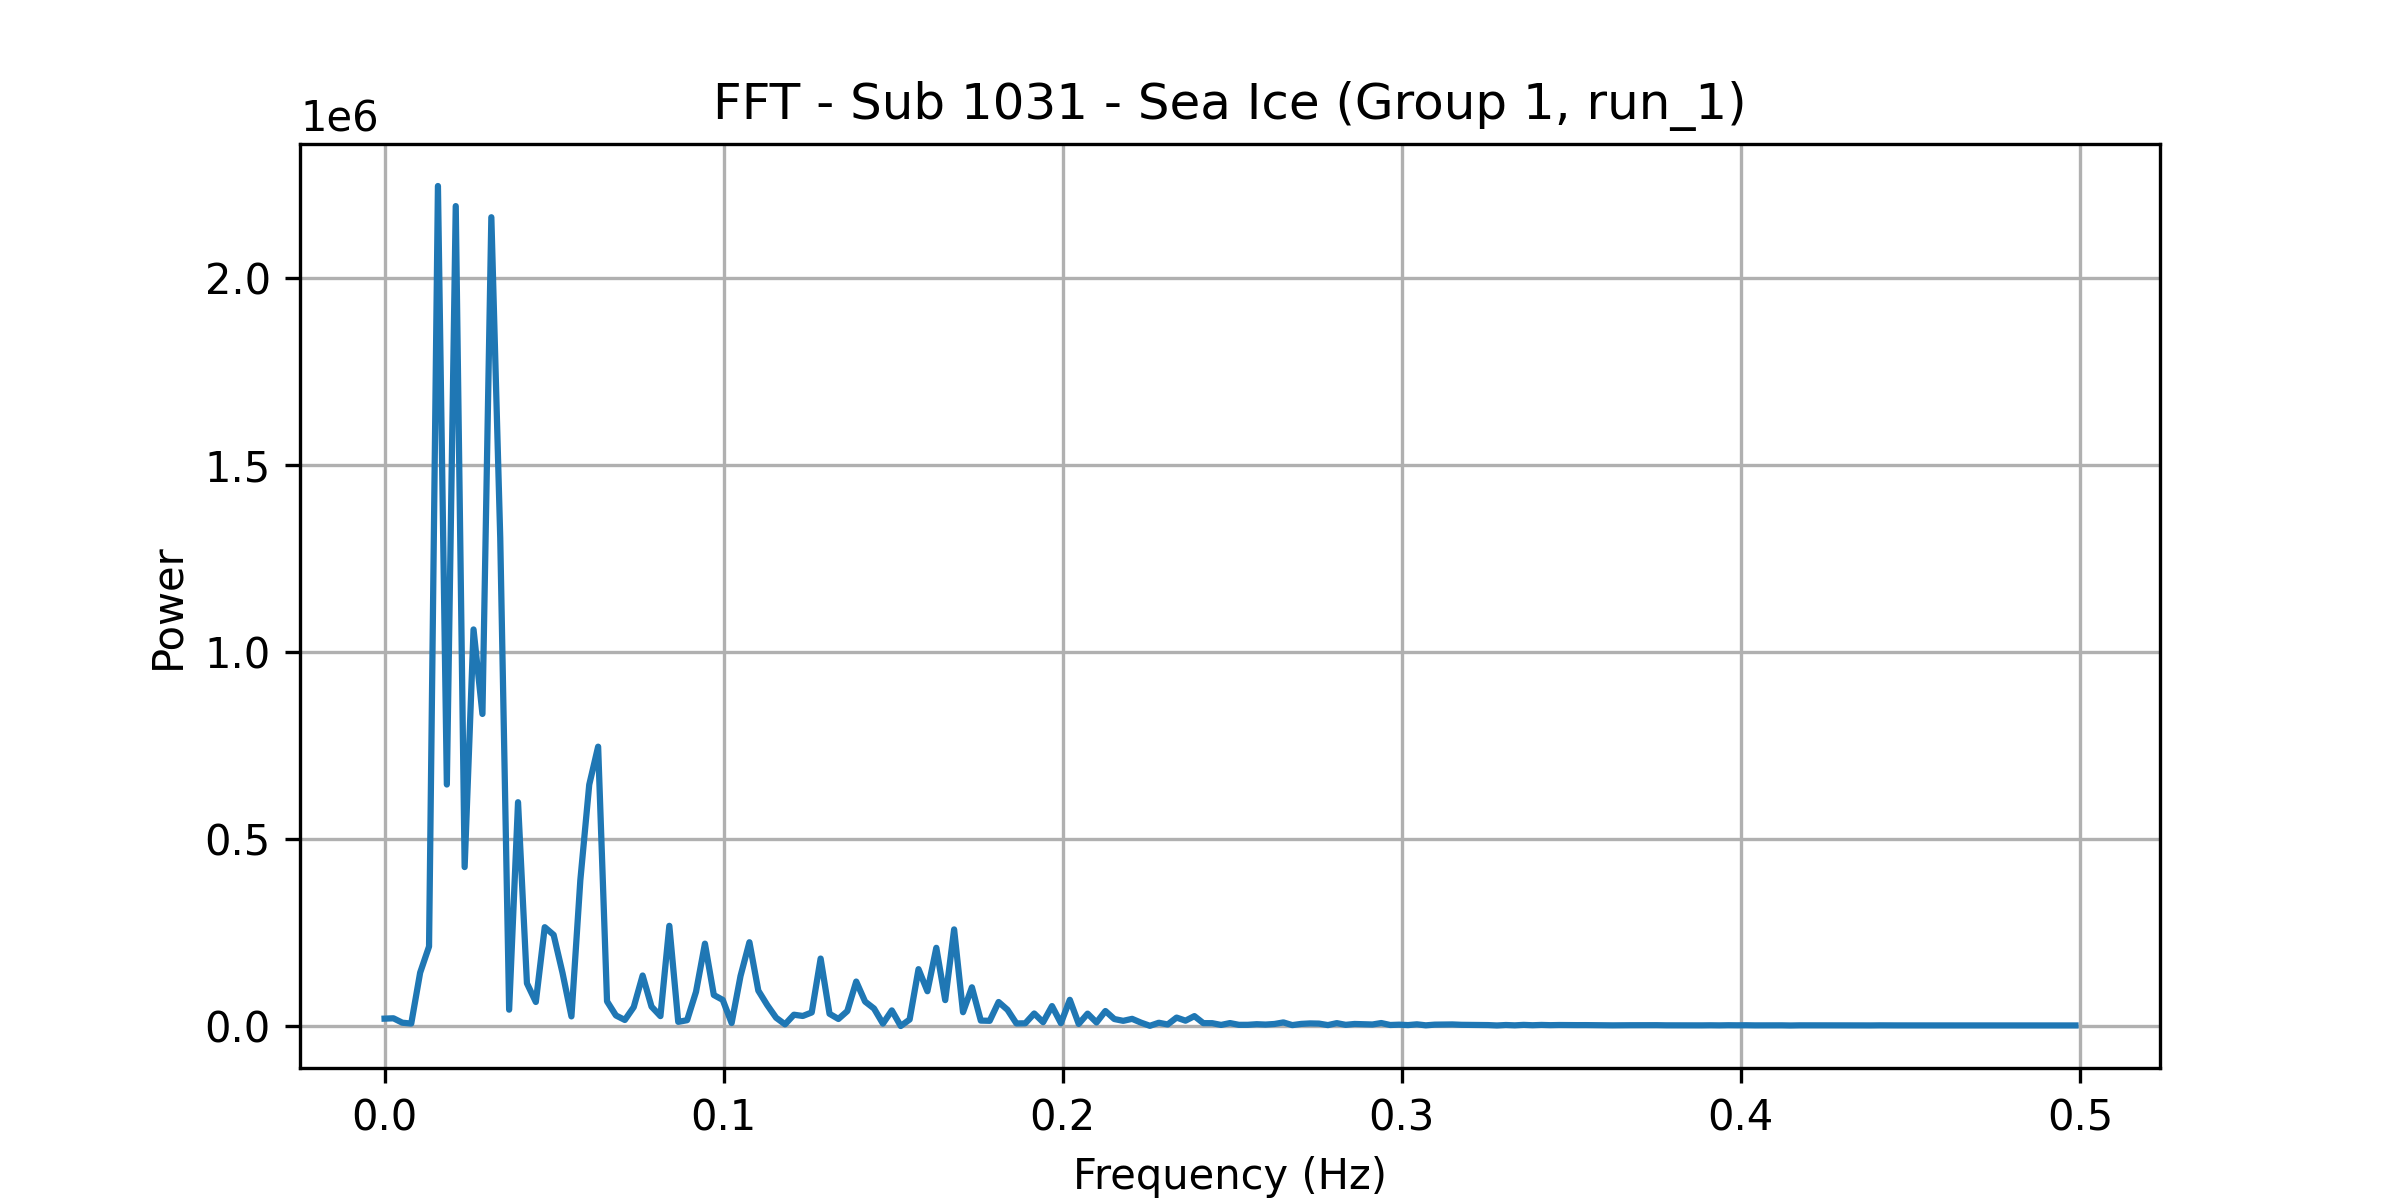

Source data for this figure (header and first rows):
frequency, power
0.0, 20072
0.002625, 20993
0.005249, 9152
0.007874, 6920
0.0105, 142891
0.01312, 212905
0.01575, 2245491
0.01837, 645796
0.021, 2191793
0.02362, 425157
0.02625, 1060263
0.02887, 834395
0.0315, 2161974
0.03412, 1304966
0.03675, 43985
0.03937, 598522
0.04199, 114503
0.04462, 64584
0.04724, 264503
0.04987, 243932
0.05249, 142115
0.05512, 26087
0.05774, 389945
0.06037, 645329
0.06299, 746936
0.06562, 66272
0.06824, 28556
0.07087, 16494
0.07349, 50917
0.07612, 135347
0.07874, 52116
0.08136, 26812
0.08399, 268134
0.08661, 11401
0.08924, 15926
0.09186, 91841
0.09449, 220474
0.09711, 83223
0.09974, 70144
0.1024, 8279
0.105, 134103
0.1076, 224297
0.1102, 94921
0.1129, 56417
0.1155, 22455
0.1181, 4772
0.1207, 30556
0.1234, 27215
0.126, 36571
0.1286, 180580
0.1312, 33067
0.1339, 19152
0.1365, 40269
0.1391, 119183
0.1417, 65560
0.1444, 47091
0.147, 6679
0.1496, 42079
0.1522, 387.5
0.1549, 17718
... 131 more rows
